Run: headless pygame with SDL's dummy video driver; simulated clock (each Clock.tick advances the game by its frame time, no real sleeping); random seed 0; keys injected as events and as key.get_pressed() state; mouse plan: one left click at the window centre at the start of phase 2, then a move to the lower-right quarter at the start of phase 3.
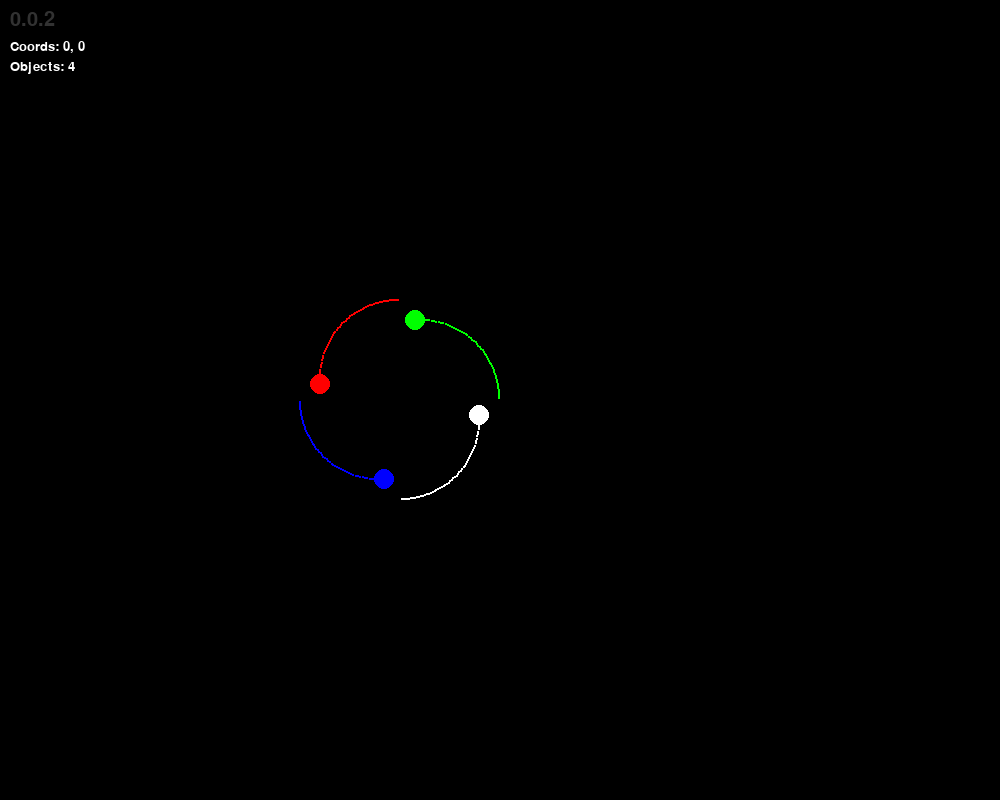
Frame 1 of 4 · flips 1–60 · no input
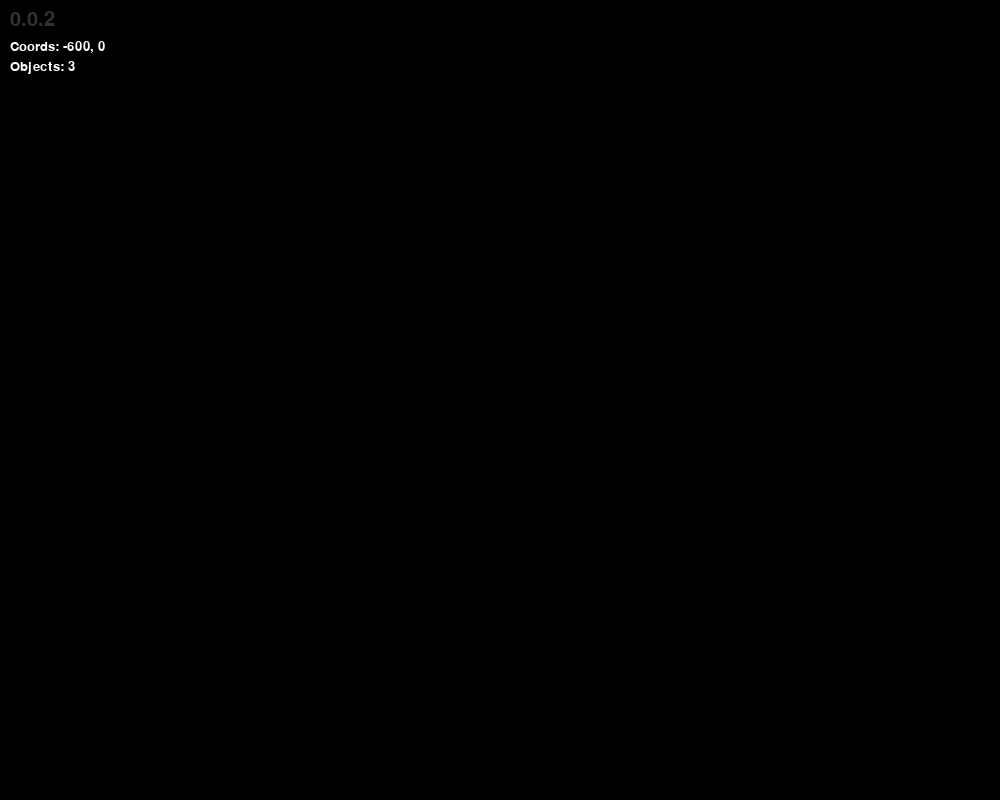
Frame 2 of 4 · flips 61–180 · clicked the window centre · tapped SPACE, RETURN · held RIGHT (→), D
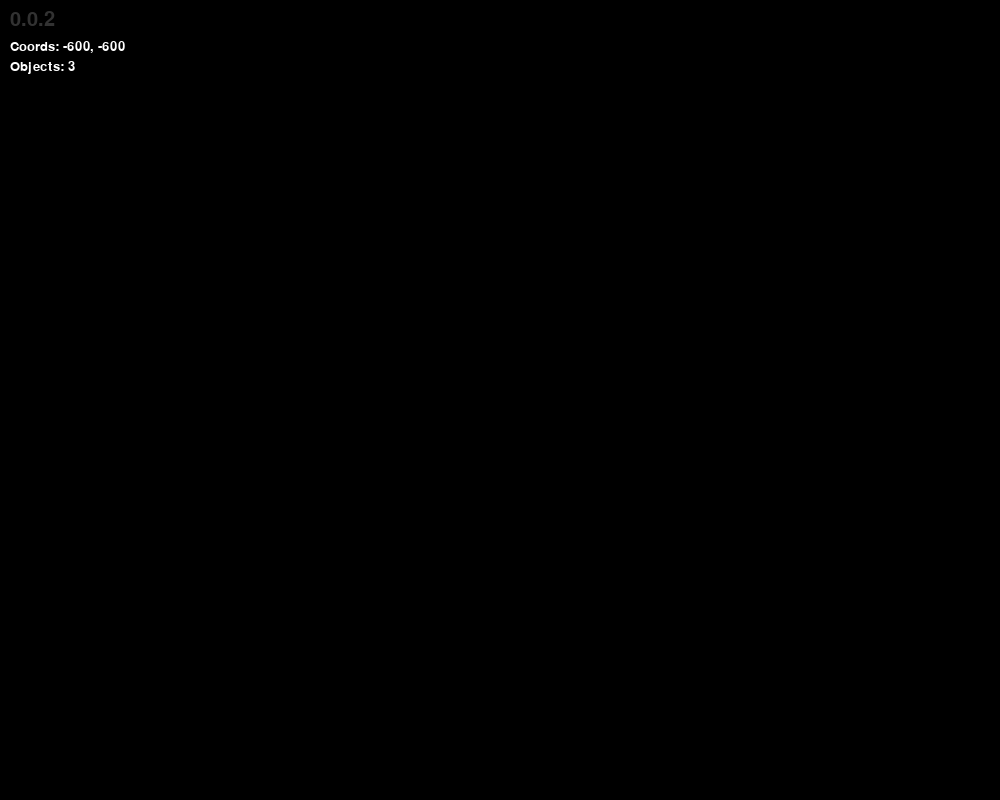
Frame 3 of 4 · flips 181–300 · moved the mouse to the lower-right quarter · held DOWN (↓), S
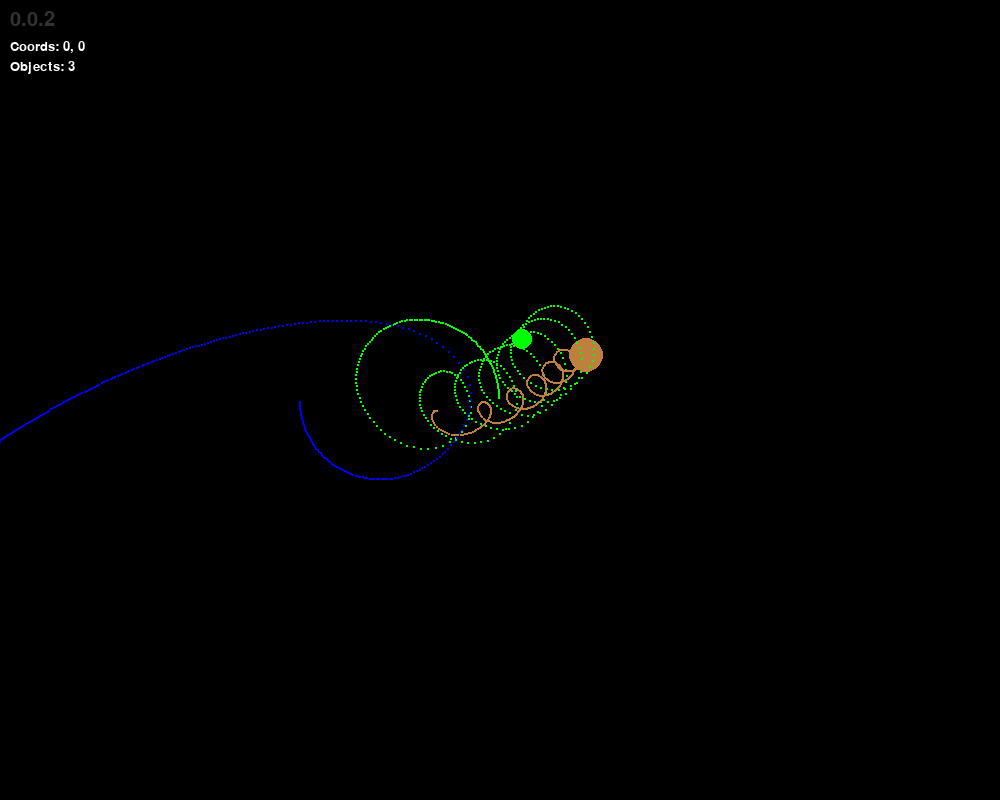
Frame 4 of 4 · flips 301–420 · held LEFT (←), A, UP (↑), W

The pygame program that drew these frames:

import pygame
import math
import random
import itertools

v = "0.0.2"


pygame.init()

display = pygame.display.set_mode((1000, 800)) #w, h
click = pygame.time.Clock()
FPS = 50

def calculate_acceleration(m1, m2, sep):
    if sep == 0:
        return [0, 0]
    Fg = ((6.67 * (10 ** -11)) * ((m1 * 100000) * (m2 * 100000))/((sep)**2))
    aform1 = Fg/m1
    aform2 = Fg/m2
    return [aform1, aform2]

def calculate_distance(x, y):
    xd = abs(x[0]-y[0])
    yd = abs(x[1]-y[1])
    r = math.sqrt(xd**2 + yd ** 2)
    return r

def calculate_fractions(p1, p2):
    #ac = F * AC/(BC+AC)
    ac = abs(p1[0] - p2[0])
    bc = abs(p1[1] - p2[1])
    forx = ac/(bc+ac)
    fory = bc/(bc+ac)
    return [round(forx, 10), round(fory, 10)]

def credits(screen):
    global v
    font=pygame.font.Font(None,30)
    txt=font.render(v, 1,(255,255,255))
    txt.set_alpha(50)
    screen.blit(txt, (10, 10))

def displaydata(screen, *args):
    font=pygame.font.Font(None,20)
    for k in args:
        txt=font.render(k, 1,(255,255,255))
        screen.blit(txt, (10, 40 + args.index(k) * 20))


globaloffset = [0, 0]

class Ball():
    def __init__(self, x, y, xvel, yvel, mass, color):
        self.positionx = float(x)
        self.positiony = float(y)
        self.velocityx = float(xvel)
        self.velocityy = float(yvel)
        self.color = pygame.Color(color)
        self.velocity = self.velocityx, self.velocityy
        self.mass = mass
        self.radius = 10
        self.dotpos = []
    
    def draw(self):
        pygame.draw.circle(display, self.color, (int(self.positionx + globaloffset[0]), int(self.positiony + globaloffset[1])), self.radius)
    
    

def game():
    global globaloffset
    balls = [Ball(400, 500, 200, 0, 100000, "White"), Ball(400, 300, -200, 0, 100000, "Red"), Ball(500, 400, 0, -200, 100000, "Green"), Ball(300, 400, 0, 200, 100000, "Blue")]
    #balls = [Ball(400, 500, 0, 0, 100000, "White"), Ball(400, 300, 0, 0, 100000, "Green"), Ball(300, 400, 0, 0, 100000, "Red"), Ball(500, 400, 0, 0, 100000, "Yellow")]
    #balls = [Ball(400, 300, 200, 0, 100000, "White"), Ball(400, 400, 0, 0, 200000, "Red"), Ball(400, 500, -200, 0, 100000, "Green")]
    #balls = [Ball(400, 400, 0.5, 0, 100000, "White"), Ball(400, 100, -50, 0, 1000, "Green"), Ball(400, 700, 50, 0, 1000, "Yellow")]
    #balls = []
    threshold = 1000
    paused = False


    focus = None
    
    while True:
        

        display.fill((0, 0, 0))
        for event in pygame.event.get():
            if event.type == pygame.QUIT:
                return
            if event.type == pygame.MOUSEBUTTONDOWN:
                pos = pygame.mouse.get_pos()
                newbdata = [pos[0], pos[1]]
            if event.type == pygame.MOUSEBUTTONUP:
                pos = pygame.mouse.get_pos()
                balls.append(Ball(newbdata[0]-globaloffset[0], newbdata[1]-globaloffset[1], pos[0]-newbdata[0], pos[1]-newbdata[1], 100000, (0, 255, 0)))
            
            if event.type == pygame.KEYUP:
                if event.key == pygame.K_SPACE:
                    paused = not paused
                elif event.key == pygame.K_BACKSPACE:
                    balls = []
                    globaloffset = [0, 0]
                    focus = None
                elif event.key == pygame.K_PERIOD:
                    if focus is None or focus not in balls:
                        focus = balls[0]
                    else:
                        if balls.index(focus) + 1 < len(balls):
                            focus = balls[balls.index(focus) + 1]
                        else:
                            focus = balls[0]
                elif event.key == pygame.K_ESCAPE:
                    focus = None


        keyspressed = pygame.key.get_pressed()
        if keyspressed[pygame.K_UP]: 
            focus = None
            globaloffset[1] += 5
        if keyspressed[pygame.K_DOWN]: 
            focus = None
            globaloffset[1] += -5
        if keyspressed[pygame.K_LEFT]:
            focus = None
            globaloffset[0] += 5
        if keyspressed[pygame.K_RIGHT]:
            focus = None
            globaloffset[0] += -5

        if focus is not None:
            globaloffset = [-focus.positionx+500, -focus.positiony+400]

        
        
        for i1 in balls:
            for j1 in balls:
                i, j = balls.index(i1), balls.index(j1)
                if i < j:
                    acc = calculate_acceleration(i1.mass, j1.mass, calculate_distance((i1.positionx, i1.positiony), (j1.positionx, j1.positiony)))
                    if i1.positionx > j1.positionx:
                        i1.velocityx -= acc[0] * calculate_fractions((i1.positionx, i1.positiony), (j1.positionx, j1.positiony))[0]
                        j1.velocityx += acc[1] * calculate_fractions((i1.positionx, i1.positiony), (j1.positionx, j1.positiony))[0]
                    elif i1.positionx == j1.positionx:
                        pass
                    else:
                        i1.velocityx += acc[0] * calculate_fractions((i1.positionx, i1.positiony), (j1.positionx, j1.positiony))[0]
                        j1.velocityx -= acc[1] * calculate_fractions((i1.positionx, i1.positiony), (j1.positionx, j1.positiony))[0]
                    if i1.positiony > j1.positiony:
                        i1.velocityy -= acc[0] * calculate_fractions((i1.positionx, i1.positiony), (j1.positionx, j1.positiony))[1]
                        j1.velocityy += acc[1] * calculate_fractions((i1.positionx, i1.positiony), (j1.positionx, j1.positiony))[1]
                    elif i1.positiony == j1.positiony:
                        pass
                    else:
                        i1.velocityy += acc[0] * calculate_fractions((i1.positionx, i1.positiony), (j1.positionx, j1.positiony))[1]
                        j1.velocityy -= acc[1] * calculate_fractions((i1.positionx, i1.positiony), (j1.positionx, j1.positiony))[1]
                
                    
        for m1 in balls[:]:
            for n1 in balls[:]:
                if m1 in balls and n1 in balls:
                    if balls.index(m1) < balls.index(n1):
                        if calculate_distance([m1.positionx, m1.positiony], [n1.positionx, n1.positiony]) <= (n1.radius + m1.radius):
                            v1 = m1.velocityx * m1.mass/(m1.mass + n1.mass) + n1.velocityx * n1.mass/(m1.mass + n1.mass)
                            v2 = m1.velocityy * m1.mass/(m1.mass + n1.mass) + n1.velocityy * n1.mass/(m1.mass + n1.mass)
                            bcolor = pygame.Color(((m1.color[0]+n1.color[0])/2, (m1.color[1]+n1.color[1])/2, (m1.color[2]+n1.color[2])/2))
                            newball = Ball((m1.positionx+n1.positionx)/2, (m1.positiony+n1.positiony)/2, v1, v2, m1.mass+n1.mass, bcolor)
                            newball.radius = (n1.radius ** 2 + m1.radius ** 2) ** 0.5
                            if focus == n1 or focus == m1:
                                focus = newball
                            balls.append(newball)
                            balls.remove(n1)
                            balls.remove(m1)
        


        for b in balls[:]:
            if len(balls) >= 50:
                if b.positionx > 2000 or b.positionx < -1200 or b.positiony > 2000 or b.positiony < -1200:
                    balls.remove(b)
                    continue
            b.positionx += round(b.velocityx/100, 8)
            b.positiony += round(b.velocityy/100, 8)
            b.draw()
        
        for k in balls:
            if len(k.dotpos) >= threshold:
                k.dotpos = k.dotpos[2:]
        
            k.dotpos.append((k.positionx, k.positiony))
            for dots in k.dotpos:
                pygame.draw.circle(display, pygame.Color(k.color), (dots[0] + globaloffset[0], dots[1] + globaloffset[1]), 1)
        credits(display)
        displaydata(display, f"Coords: {int(globaloffset[0])}, {int(globaloffset[1])}", f'Objects: {len(balls)}')
        pygame.display.update()
        click.tick(FPS)
if __name__ == "__main__":
    game()
    pygame.quit()
